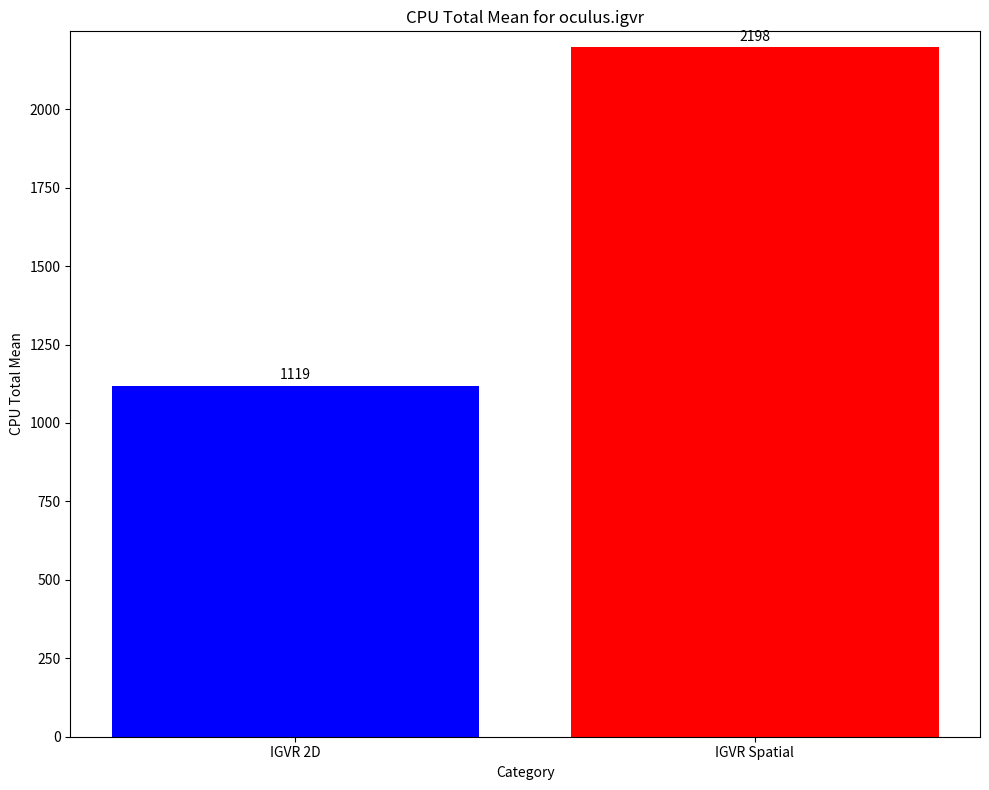

Source code (Python):
import matplotlib.pyplot as plt

# Data
categories = ["IGVR 2D", "IGVR Spatial"]
cpu_total_max_sum = [1118.870835, 2198.383981]

# Create a figure and axis object
fig, ax = plt.subplots(figsize=(10, 8))

# Bar graph
ax.bar(categories[0], cpu_total_max_sum[0], color="blue")
ax.bar(categories[1], cpu_total_max_sum[1], color="red")
ax.set_title("CPU Total Mean for oculus.igvr")
ax.set_xlabel("Category")
ax.set_ylabel("CPU Total Mean")

# Add value on top of each bar
for i, v in enumerate(cpu_total_max_sum):
    ax.text(i, v + 20, str(round(v)), color="black", ha="center")

# Set y-axis limits to ensure text labels fit within plot
ax.set_ylim(0, max(cpu_total_max_sum) + 50)

# Show the plot
plt.tight_layout()
plt.show()
